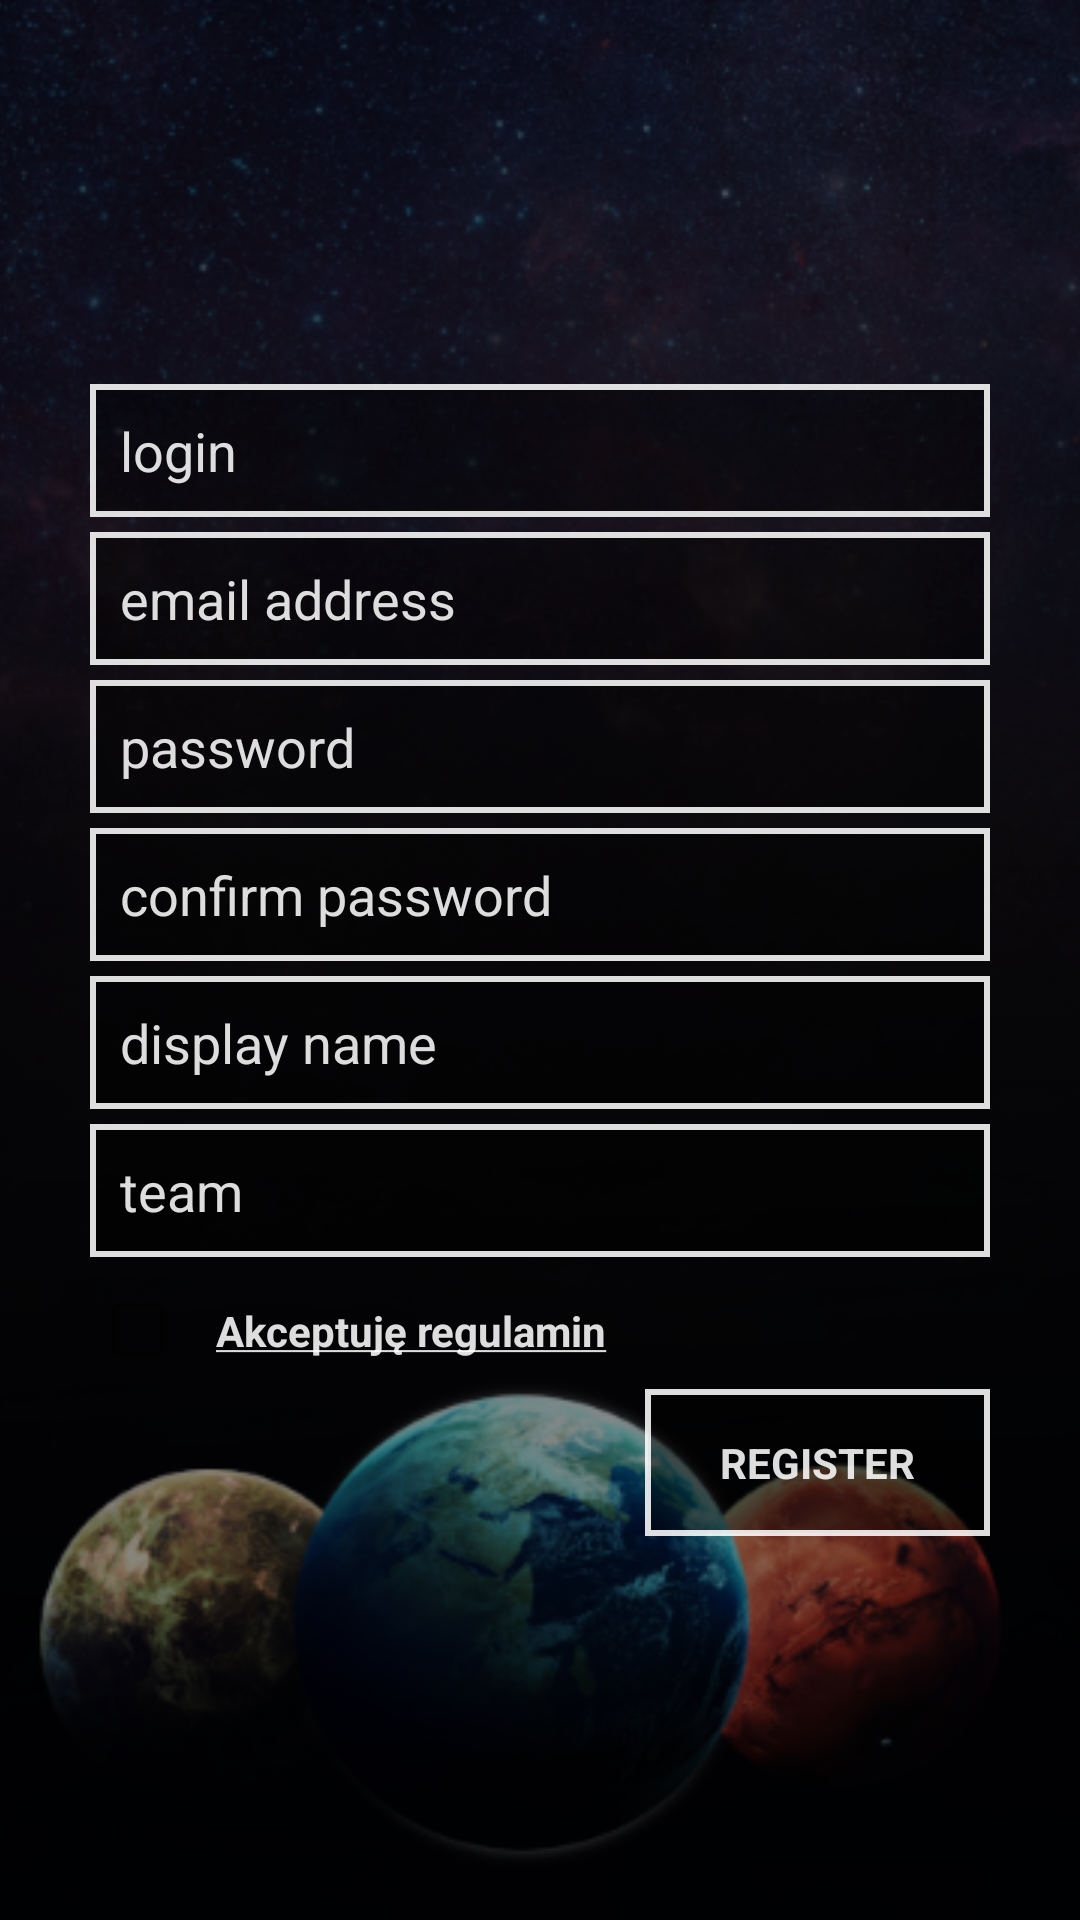

Reconstruct the res/layout file that produces this screen, plus the resources it refers to.
<!-- AndroidManifest.xml: application theme AppTheme -->
<!-- res/layout/fragment_register.xml -->
<?xml version="1.0" encoding="utf-8"?>
<RelativeLayout xmlns:android="http://schemas.android.com/apk/res/android"
    android:orientation="vertical" android:layout_width="match_parent"
    android:layout_height="match_parent"
    android:clickable="true"
    android:focusable="true">

    <ImageView
        android:layout_width="match_parent"
        android:layout_height="match_parent"
        android:src="@drawable/credo_background"
        android:scaleType="centerCrop"/>

    <ImageView
        android:layout_width="match_parent"
        android:layout_height="match_parent"
        android:background="@color/colorTransparentDark"/>


    <LinearLayout
        android:layout_width="match_parent"
        android:layout_height="wrap_content"
        android:layout_centerInParent="true"
        android:padding="30dp"
        android:orientation="vertical">



        <EditText
            android:layout_width="match_parent"
            android:layout_height="wrap_content"
            android:hint="@string/login_register_hint"
            android:padding="10dp"
            android:id="@+id/etLogin"
            android:elevation="3dp"
            android:imeOptions="actionNext"
            android:inputType="text"
            android:textColorHint="@color/colorTransparentWhite"
            android:textColor="@color/colorTransparentWhite"
            android:background="@drawable/bg_button"/>
        <EditText
            android:layout_marginTop="5dp"
            android:layout_width="match_parent"
            android:layout_height="wrap_content"
            android:hint="@string/email_hint"
            android:elevation="3dp"
            android:id="@+id/etEmail"
            android:padding="10dp"
            android:inputType="textEmailAddress"
            android:imeOptions="actionNext"
            android:textColorHint="@color/colorTransparentWhite"
            android:textColor="@color/colorTransparentWhite"
            android:background="@drawable/bg_button"/>

        <EditText
            android:layout_marginTop="5dp"
            android:layout_width="match_parent"
            android:layout_height="wrap_content"
            android:hint="@string/password_hint"
            android:elevation="3dp"
            android:id="@+id/etPassword"
            android:padding="10dp"
            android:inputType="textPassword"
            android:imeOptions="actionNext"
            android:textColorHint="@color/colorTransparentWhite"
            android:textColor="@color/colorTransparentWhite"
            android:background="@drawable/bg_button"/>
        <EditText
            android:layout_marginTop="5dp"
            android:layout_width="match_parent"
            android:layout_height="wrap_content"
            android:hint="@string/password_confirm_hint"
            android:elevation="3dp"
            android:id="@+id/etPasswordConfirm"
            android:padding="10dp"
            android:inputType="textPassword"
            android:imeOptions="actionNext"
            android:textColorHint="@color/colorTransparentWhite"
            android:textColor="@color/colorTransparentWhite"
            android:background="@drawable/bg_button"/>

        <EditText
            android:layout_marginTop="5dp"
            android:layout_width="match_parent"
            android:layout_height="wrap_content"
            android:hint="@string/display_name_hint"
            android:elevation="3dp"
            android:id="@+id/etDisplayName"
            android:padding="10dp"
            android:inputType="text"
            android:imeOptions="actionNext"
            android:textColorHint="@color/colorTransparentWhite"
            android:textColor="@color/colorTransparentWhite"
            android:background="@drawable/bg_button"/>
        <EditText
            android:layout_marginTop="5dp"
            android:layout_width="match_parent"
            android:layout_height="wrap_content"
            android:hint="@string/team_hint"
            android:elevation="3dp"
            android:id="@+id/etTeam"
            android:padding="10dp"
            android:inputType="text"
            android:imeOptions="actionDone"
            android:textColorHint="@color/colorTransparentWhite"
            android:textColor="@color/colorTransparentWhite"
            android:background="@drawable/bg_button"/>

        <CheckBox
            android:layout_width="wrap_content"
            android:layout_height="wrap_content"
            android:layout_marginTop="5dp"
            android:textColor="@color/colorTransparentWhite"
            android:padding="10dp"
            android:id="@+id/cbTerms"
            android:textStyle="bold"
            android:text="@string/checkbox_accept_terms"/>


        <TextView
            android:layout_width="wrap_content"
            android:layout_height="wrap_content"
            android:text="@string/button_register"
            android:textAllCaps="true"
            android:paddingStart="25dp"
            android:paddingEnd="25dp"
            android:elevation="3dp"
            android:layout_gravity="end"
            android:id="@+id/btRegister"
            android:paddingLeft="25dp"
            android:paddingRight="25dp"
            android:paddingTop="15dp"
            android:textStyle="bold"
            android:paddingBottom="15dp"
            android:textColorHint="@color/colorTransparentWhite"
            android:textColor="@color/colorTransparentWhite"
            android:background="@drawable/bg_button"/>

    </LinearLayout>


    <FrameLayout
        android:id="@+id/viewProgress"
        android:visibility="gone"
        android:layout_width="match_parent"
        android:layout_height="match_parent"
        android:background="@color/colorTransparentDark">


        <ProgressBar
            android:layout_width="50dp"
            android:layout_height="50dp"
            android:layout_gravity="center" />

    </FrameLayout>



</RelativeLayout>
<!-- resources referenced by this layout -->
<resources>
  <color name="colorTransparentDark">#77000000</color>
  <color name="colorTransparentWhite">#ddffffff</color>
  <!-- drawable bg_button (drawable) -->
  <?xml version="1.0" encoding="utf-8"?>
  <selector xmlns:android="http://schemas.android.com/apk/res/android">
  
      <item>
          <shape android:shape="rectangle">
              <solid android:color="@color/colorTransparentDark" />
              <stroke android:width="2dp" android:color="@color/colorTransparentWhite"/>
          </shape>
      </item>
  
  </selector>
  <!-- drawable credo_background: png bitmap (drawable-hdpi, 196822 bytes) -->
  <string name="button_register">register</string>
  <string name="checkbox_accept_terms"><u>Akceptuję regulamin</u></string>
  <string name="display_name_hint">display name</string>
  <string name="email_hint">email address</string>
  <string name="login_register_hint">login</string>
  <string name="password_confirm_hint">confirm password</string>
  <string name="password_hint">password</string>
  <string name="team_hint">team</string>
  <style name="AppTheme" parent="Theme.AppCompat.Light.NoActionBar">
          
          <item name="colorPrimary">@color/colorPrimary</item>
          <item name="colorPrimaryDark">@color/colorPrimaryDark</item>
          <item name="colorAccent">@color/colorAccent</item>
  
      </style>
  <color name="colorPrimary">#5c4b51</color>
  <color name="colorPrimaryDark">#4B4044</color>
  <color name="colorAccent">#cec8c8</color>
</resources>
